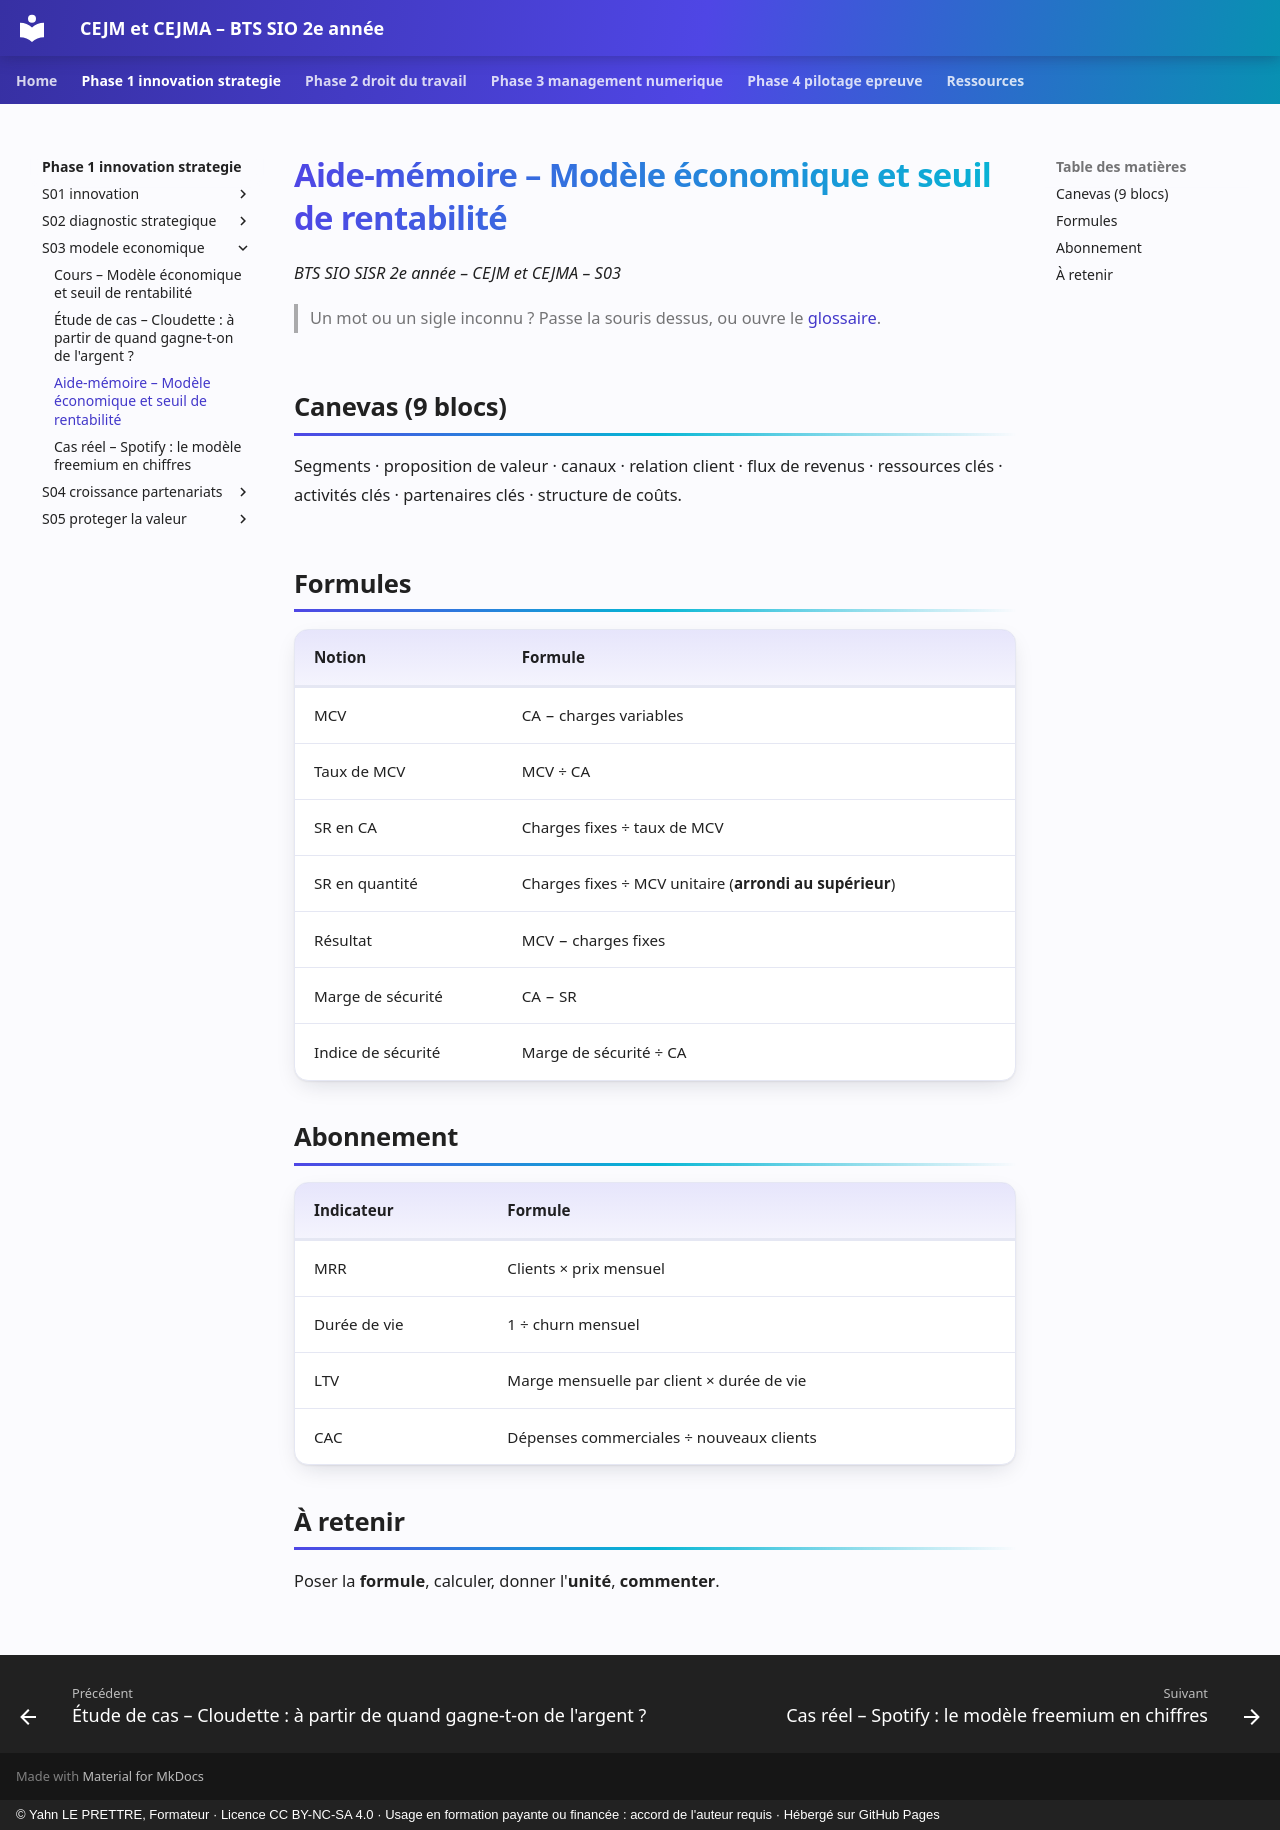

repository: YahnLP/bts2-sio-sisr-cejma · page: phase-1-innovation-strategie/S03-modele-economique/03-aide-memoire/index.html · generator: mkdocs · copyright: © Yahn LE PRETTRE, Formateur · Licence CC BY-NC-SA 4.0 · Usage en formation payante ou financée : accord de l'auteur requis · Hébergé sur GitHub Pages

# Aide-mémoire – Modèle économique et seuil de rentabilité

*BTS SIO SISR 2e année – CEJM et CEJMA – S03*

> Un mot ou un sigle inconnu ? Passe la souris dessus, ou ouvre le [glossaire](../../ressources/glossaire.md).

## Canevas (9 blocs)

Segments · proposition de valeur · canaux · relation client · flux de revenus · ressources clés · activités clés · partenaires clés · structure de coûts.

## Formules

| Notion | Formule |
|---|---|
| MCV | CA − charges variables |
| Taux de MCV | MCV ÷ CA |
| SR en CA | Charges fixes ÷ taux de MCV |
| SR en quantité | Charges fixes ÷ MCV unitaire (**arrondi au supérieur**) |
| Résultat | MCV − charges fixes |
| Marge de sécurité | CA − SR |
| Indice de sécurité | Marge de sécurité ÷ CA |

## Abonnement

| Indicateur | Formule |
|---|---|
| MRR | Clients × prix mensuel |
| Durée de vie | 1 ÷ churn mensuel |
| LTV | Marge mensuelle par client × durée de vie |
| CAC | Dépenses commerciales ÷ nouveaux clients |

## À retenir

Poser la **formule**, calculer, donner l'**unité**, **commenter**.
